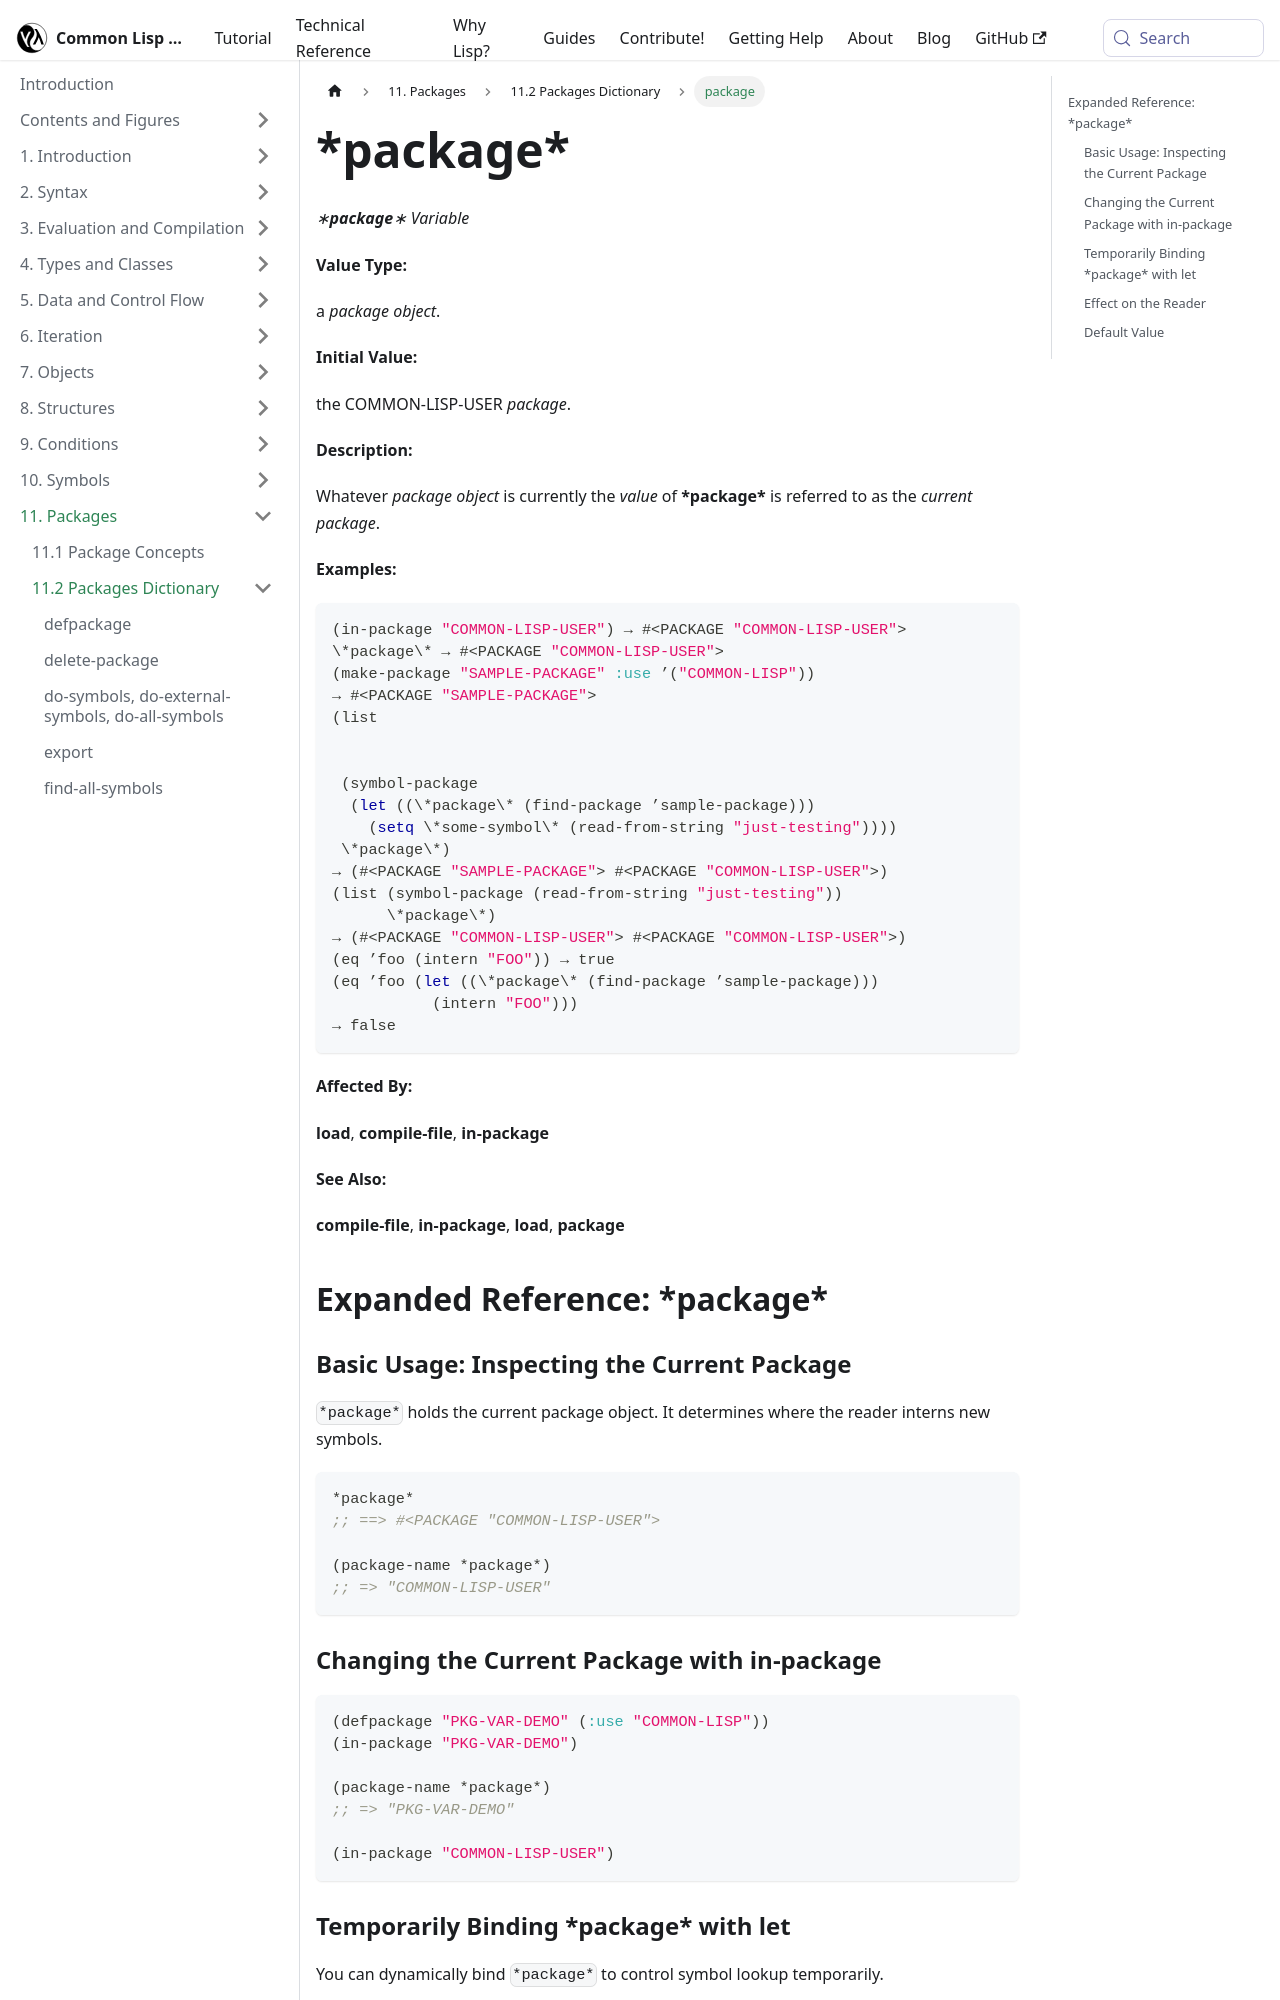

repository: lisp-docs/cl-language-reference · page: chap-11/bb-c-dictionary/package_variable.html · generator: docusaurus

---
title: "package"
---

# \*package\*

import PackageVariable from './_package_variable.md';

<PackageVariable />

## Expanded Reference: \*package\*

### Basic Usage: Inspecting the Current Package

`*package*` holds the current package object. It determines where the reader interns new symbols.

```lisp
*package*
;; ==> #<PACKAGE "COMMON-LISP-USER">

(package-name *package*)
;; => "COMMON-LISP-USER"
```

### Changing the Current Package with in-package

```lisp
(defpackage "PKG-VAR-DEMO" (:use "COMMON-LISP"))
(in-package "PKG-VAR-DEMO")

(package-name *package*)
;; => "PKG-VAR-DEMO"

(in-package "COMMON-LISP-USER")
```
